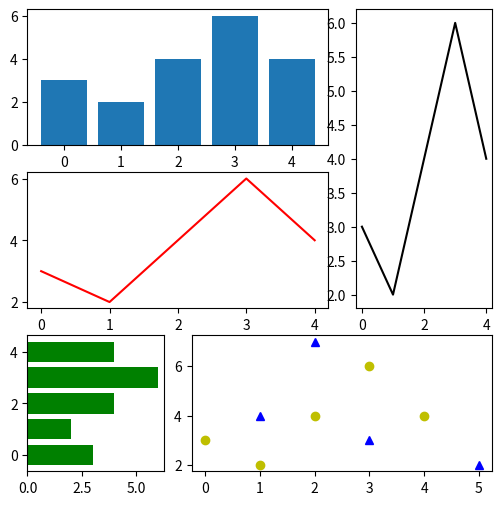

Write the Python code that produced this figure.
import matplotlib.pyplot as plt
import numpy as np
gs = plt.GridSpec(3,3)
fig = plt.figure(figsize=(6,6,))
x1 = np.array([1,3,2,5])
y1 = np.array([4,3,7,2])
x2 = np.arange(5)
y2 = np.array([3,2,4,6,4])
s1 = fig.add_subplot(gs[1,:2])
s1.plot(x2,y2,'r')
s2 = fig.add_subplot(gs[0,:2])
s2.bar(x2,y2)
s3 = fig.add_subplot(gs[2,0])
s3.barh(x2,y2,color='g')
s4 = fig.add_subplot(gs[:2,2])
s4.plot(x2,y2,'k')
s5 = fig.add_subplot(gs[2,1:])
s5.plot(x1,y1,'b^',x2,y2,'yo')
plt.show()
